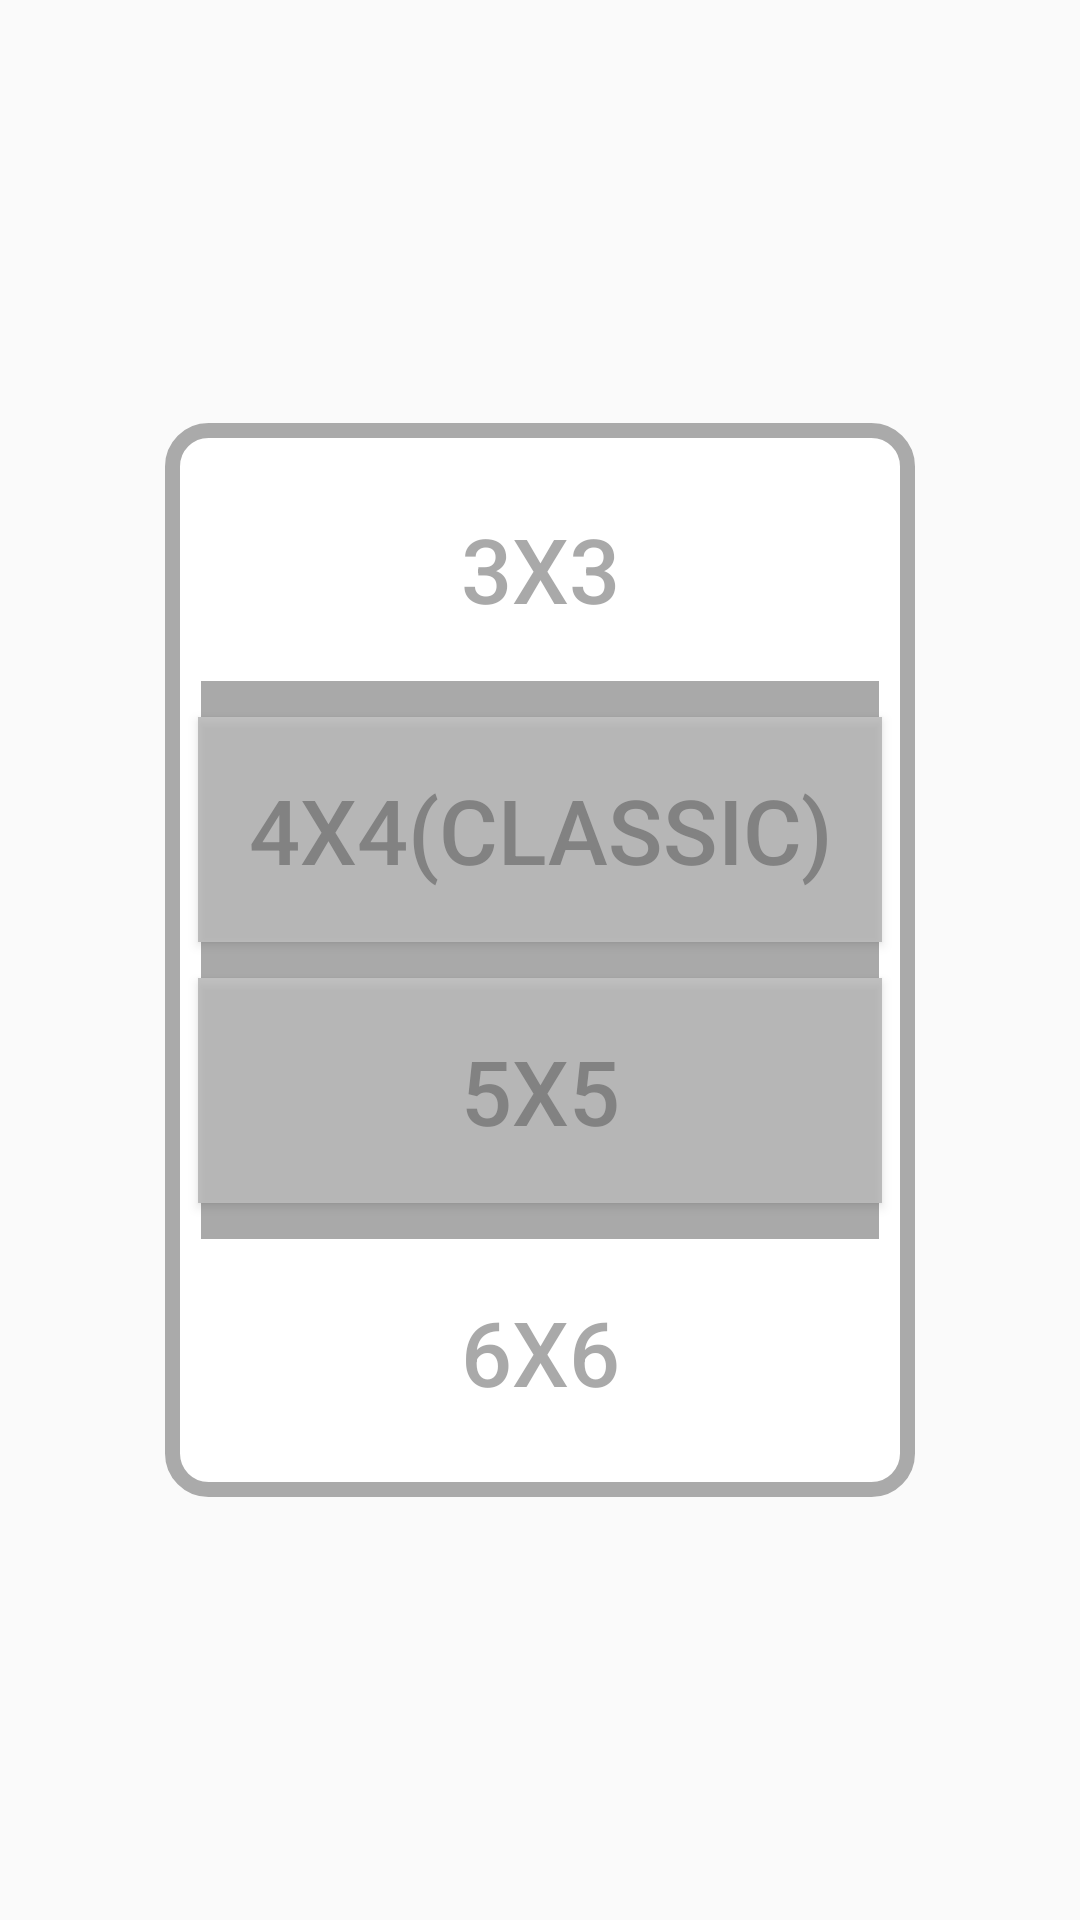

Produce the Android XML layout that renders to this screen, including the resource entries it uses.
<!-- AndroidManifest.xml: application theme GenerateActivityTheme -->
<!-- res/layout/game_mode_choice_header.xml -->
<?xml version="1.0" encoding="utf-8"?>
<RelativeLayout xmlns:android="http://schemas.android.com/apk/res/android"
    xmlns:tools="http://schemas.android.com/tools"
    android:background="@android:color/transparent"
    android:layout_width="300dp"
    android:layout_height="match_parent"
    tools:context="com.jinwei.tvgame2048.ui.GameSettingsActivity">
<LinearLayout
        android:orientation="vertical"
        android:layout_centerInParent="true"
        android:padding="6dp"
        android:background="@drawable/bg_round_rectangle_stroke"
        android:layout_width="250dp"
        android:layout_height="wrap_content">
        <Button
            android:layout_marginTop="5dp"
            style="@style/choice_mode_button_style_top"
            android:id="@+id/button_mode3"
            android:text="@string/text_mode3"
            android:layout_width="match_parent"
            android:layout_height="75dp" />
        <ImageView
            android:background="@color/gray_stoke"
            android:layout_marginStart="6dp"
            android:layout_marginEnd="6dp"
            android:layout_width="match_parent"
            android:layout_height="@dimen/width_stroke" />
        <Button
            style="@style/choice_mode_button_style"
            android:id="@+id/button_mode4"
            android:text="@string/text_mode4"
            android:layout_width="match_parent"
            android:layout_height="75dp" />
        <ImageView
            android:background="@color/gray_stoke"
            android:layout_marginStart="6dp"
            android:layout_marginEnd="6dp"
            android:layout_width="match_parent"
            android:layout_height="@dimen/width_stroke" />
        <Button
            style="@style/choice_mode_button_style"
            android:id="@+id/button_mode5"
            android:text="@string/text_mode5"
            android:layout_width="match_parent"
            android:layout_height="75dp" />
        <ImageView
            android:background="@color/gray_stoke"
            android:layout_marginStart="6dp"
            android:layout_marginEnd="6dp"
            android:layout_width="match_parent"
            android:layout_height="@dimen/width_stroke" />
        <Button
            style="@style/choice_mode_button_style_bottom"
            android:id="@+id/button_mode6"
            android:layout_marginBottom="5dp"
            android:text="@string/text_mode6"
            android:layout_width="match_parent"
            android:layout_height="75dp" />
    </LinearLayout>
</RelativeLayout>
<!-- resources referenced by this layout -->
<resources>
  <color name="gray_stoke">#76454545</color>
  <dimen name="width_stroke">12dp</dimen>
  <!-- drawable bg_round_rectangle_stroke (drawable) -->
  <?xml version="1.0" encoding="utf-8"?>
  <shape xmlns:android="http://schemas.android.com/apk/res/android">
      <corners android:radius="12dp" />
      <solid android:color="@android:color/white"/>
      <stroke android:color="@android:color/darker_gray"
          android:width="5dp" />
  </shape>
  <string name="text_mode3">3X3</string>
  <string name="text_mode4">4X4(classic)</string>
  <string name="text_mode5">5X5</string>
  <string name="text_mode6">6X6</string>
  <style name="choice_mode_button_style">
          <item name="android:shadowColor">@color/bg_game_settings</item>
          <item name="android:textSize">30sp</item>
          <item name="android:textColor">@color/gray_stoke</item>
          <item name="android:layout_marginLeft">5dp</item>
          <item name="android:layout_marginRight">5dp</item>
          <item name="android:background">@drawable/bg_selector_focus</item>
      </style>
  <style name="choice_mode_button_style_bottom">
          <item name="android:shadowColor">@color/bg_game_settings</item>
          <item name="android:textSize">30sp</item>
          <item name="android:textColor">@color/gray_stoke</item>
          <item name="android:layout_marginLeft">5dp</item>
          <item name="android:layout_marginRight">5dp</item>
          <item name="android:background">@drawable/bg_selector_forcus_edge_bottom</item>
      </style>
  <style name="choice_mode_button_style_top">
          <item name="android:shadowColor">@color/bg_game_settings</item>
          <item name="android:textSize">30sp</item>
          <item name="android:textColor">@color/gray_stoke</item>
          <item name="android:layout_marginLeft">5dp</item>
          <item name="android:layout_marginRight">5dp</item>
          <item name="android:background">@drawable/bg_selector_focus_edge_top</item>
      </style>
  <style name="GenerateActivityTheme" parent="AppTheme">
          
          <item name="android:activityOpenEnterAnimation">@anim/anim_right_in</item>
          <item name="android:activityOpenExitAnimation">@anim/anim_left_out</item>
          <item name="android:activityCloseEnterAnimation">@anim/anim_right_in</item>
          <item name="android:activityCloseExitAnimation">@anim/anim_left_out</item>
      </style>
  <color name="bg_game_settings">#878787</color>
  <style name="AppTheme" parent="Theme.AppCompat.DayNight.NoActionBar">
          
          <item name="colorPrimary">@color/colorPrimary</item>
          <item name="colorPrimaryDark">@color/colorPrimaryDark</item>
          <item name="colorAccent">@color/colorAccent</item>
      </style>
  <!-- drawable bg_focus_button (drawable) -->
  <?xml version="1.0" encoding="utf-8"?>
  <shape xmlns:android="http://schemas.android.com/apk/res/android">
  <corners android:radius="0dp" />
  <solid android:color="@color/blue_number2"/>
  </shape>
  <!-- drawable bg_default_button (drawable) -->
  <?xml version="1.0" encoding="utf-8"?>
  <shape xmlns:android="http://schemas.android.com/apk/res/android">
      <corners android:radius="0dp" />
      <solid android:color="@color/half_transparency_wihte"/>
  </shape>
  <!-- drawable bg_default_button_edge_bottom (drawable) -->
  <?xml version="1.0" encoding="utf-8"?>
  <layer-list xmlns:android="http://schemas.android.com/apk/res/android">
  
      
      
      
      
      
  
  </layer-list>
  <!-- drawable bg_default_button_edge_top (drawable) -->
  <?xml version="1.0" encoding="utf-8"?>
  <layer-list xmlns:android="http://schemas.android.com/apk/res/android" >
  
      
      
      
      
      
  
  </layer-list>
  <color name="colorPrimary">#3F51B5</color>
  <color name="colorPrimaryDark">#303F9F</color>
  <color name="colorAccent">#FF4081</color>
  <color name="blue_number2">#425992</color>
  <color name="half_transparency_wihte">#a0a0a0a0</color>
</resources>
